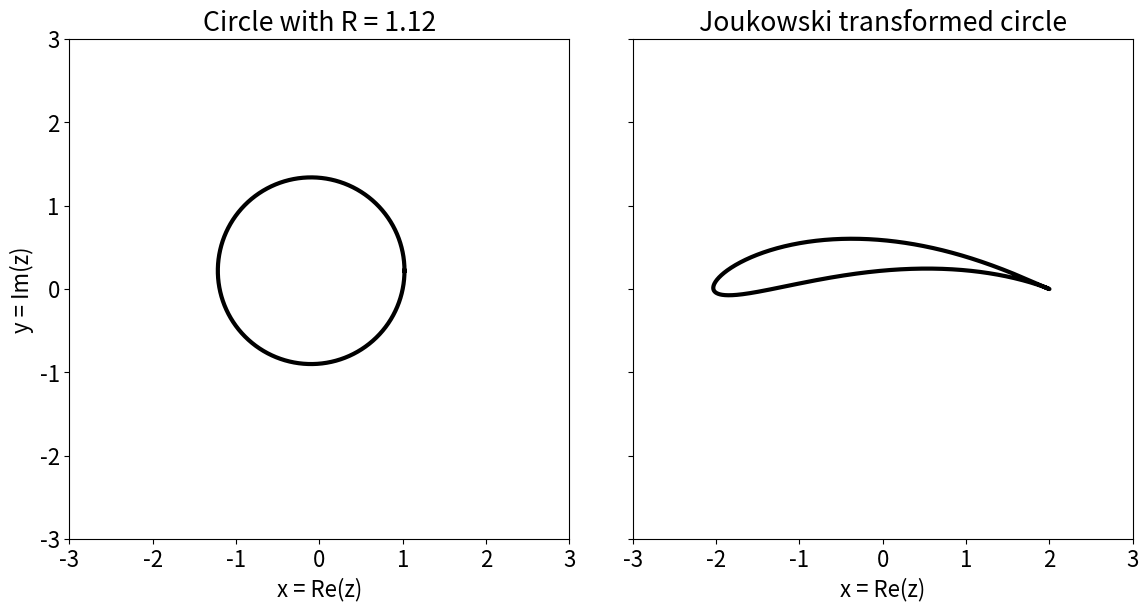
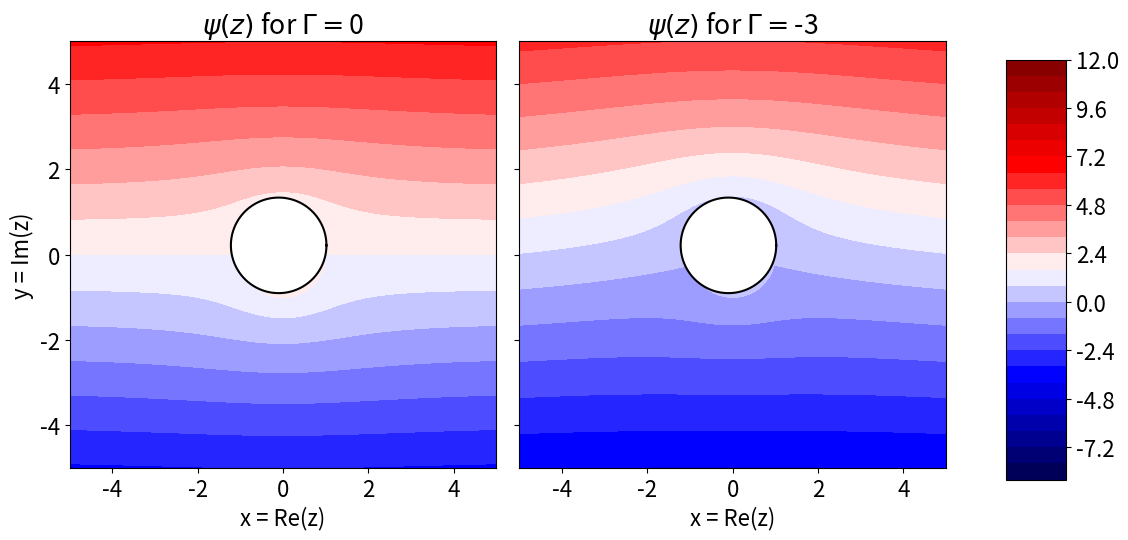
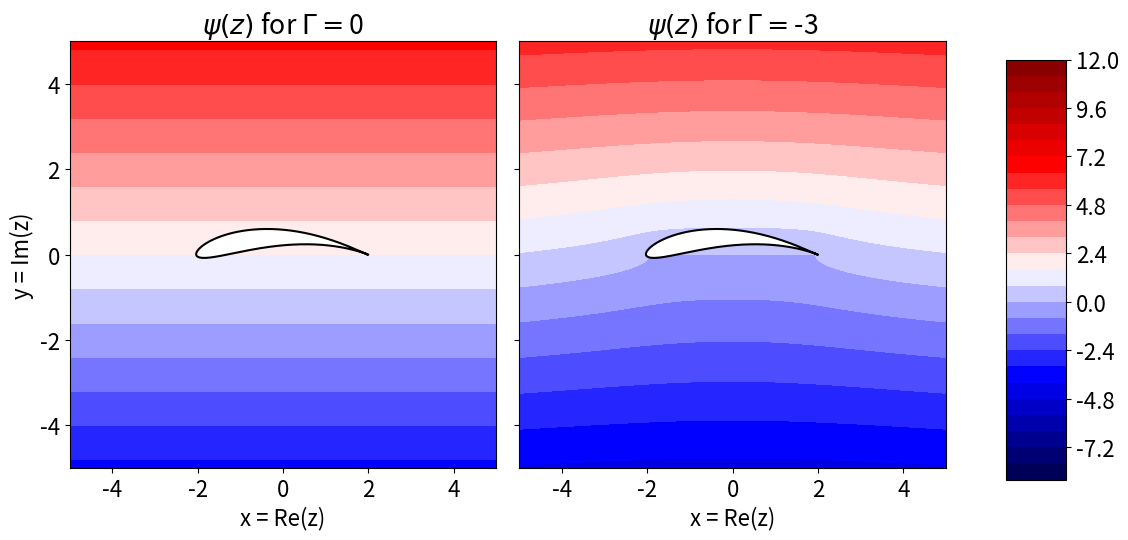

Here is the Python script that generated these plots, in order:
import numpy as np
import matplotlib.pyplot as plt
import matplotlib.colors as colors


def circle(z0, R, theta = None, theta_min = 0, theta_max = 2*np.pi, N = 1000):
    if type(theta) == type(None):
        theta = np.linspace(theta_min, theta_max, num = N)
    z = z0 + R * np.exp(1j * theta)
    return z

def joukowski_transform(z, b):
    return z + b**2 / z

def potential_function(z, gamma, u = 1):
    return u * z + u/z - 1j * gamma / (2*np.pi) * np.log(z)

def stream_function(potential):
    return potential.imag

def calculate_grid(z0 = -0.1 + 0.22j, R = 1.12, r_min = 1.12, r_max = 10, theta_min = 0, theta_max = 2*np.pi, N_r = 1000, N_theta = 1000):
    r = np.linspace(r_min, r_max, N_r)
    theta = np.linspace(theta_min, theta_max, N_theta)
    rm, thetam = np.meshgrid(r, theta)
    zm = circle(z0, rm, thetam)
    return zm

def plot_objects(C, Z, R):
    fig, ax = plt.subplots(1, 2, sharey = True, figsize = (12, 6))
    
    ax[0].set_title('Circle with R = {:1.2f}'.format(R))
    ax[1].set_title('Joukowski transformed circle')
    
    ax[0].plot(C.real, C.imag, color = 'k', lw = 3)
    ax[1].plot(Z.real, Z.imag, color = 'k', lw = 3)
    
    ax[0].set_ylim([-3, 3])
    ax[1].set_ylim([-3, 3])
    
    ax[0].set_xlim([-3, 3])
    ax[1].set_xlim([-3, 3])
    
    ax[0].set_aspect('equal')
    ax[1].set_aspect('equal')
    ax[0].set_xlabel('x = Re(z)')
    ax[1].set_xlabel('x = Re(z)')
    
    ax[0].set_ylabel('y = Im(z)')
    
    fig.tight_layout()
    return fig, ax

def plot_stream_function(C, cm, F1, F2, g1, g2, N_levels = 30):
    fig, ax = plt.subplots(1, 2, figsize = (12, 6), sharey = True)
    
    # norm = colors.SymLogNorm(linthresh = 0.03, linscale = 0.03, base = 10)
    norm = None 
    cmap = 'seismic'
    
    ax[0].set_title(r'$\psi(z)$ for $\Gamma = ${}'.format(g1))
    ax[1].set_title(r'$\psi(z)$ for $\Gamma = ${}'.format(g2))
    
    ax[0].plot(C.real, C.imag, color = 'k')
    ax[1].plot(C.real, C.imag, color = 'k')
    
    im1 = ax[0].contourf(cm.real, cm.imag, F1.imag, origin = 'lower', norm = norm, cmap = cmap, levels = N_levels)
    im2 = ax[1].contourf(cm.real, cm.imag, F2.imag, origin = 'lower', norm = norm, cmap = cmap, levels = N_levels)
    
    ax[0].set_xlim([-5, 5])
    ax[0].set_ylim([-5, 5])
    
    ax[1].set_xlim([-5, 5])
    ax[1].set_ylim([-5, 5])
    ax[0].set_aspect('equal')
    ax[1].set_aspect('equal')
    
    ax[0].set_xlabel('x = Re(z)')
    ax[1].set_xlabel('x = Re(z)')
    
    ax[0].set_ylabel('y = Im(z)')
    
    plt.tight_layout()
    fig.subplots_adjust(right = 0.8)
    cbar_ax = fig.add_axes([0.85, 0.15, 0.05, 0.7])
    
    fig.colorbar(im2, cax = cbar_ax, extend ='max')
   
    return fig, ax

#%%
plt.rcParams.update({'font.size': 16})

C = circle(-0.1 + 0.22j, 1.12)
Z = joukowski_transform(C, 1)


cm = calculate_grid()
zm = joukowski_transform(cm, 1)

g1, g2 = 0, -3

F1 = potential_function(cm, g1)
F2 = potential_function(cm, g2)

plot_objects(C, Z, 1.12)
plot_stream_function(C, cm, F1, F2, g1, g2)
plot_stream_function(Z, zm, F1, F2, g1, g2)
